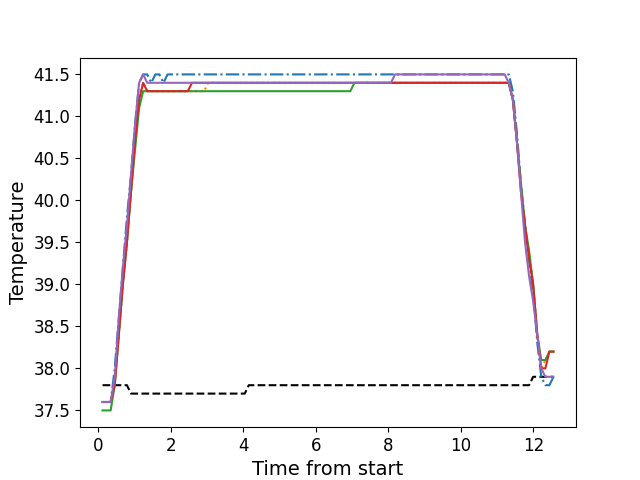

Source data for this figure (header and first rows):
, times, neutral, z1, z2, z3, z4, z5
0, 0.1166, 37.8, 37.6, 37.6, 37.5, 37.6, 37.6
1, 0.2282, 37.8, 37.6, 37.6, 37.5, 37.6, 37.6
2, 0.3409, 37.8, 37.6, 37.6, 37.5, 37.6, 37.6
3, 0.4525, 37.8, 38.0, 37.8, 37.8, 37.8, 37.9
4, 0.5651, 37.8, 38.6, 38.4, 38.4, 38.4, 38.6
5, 0.6767, 37.8, 39.2, 39.0, 39.0, 39.0, 39.2
6, 0.7894, 37.8, 39.8, 39.5, 39.5, 39.5, 39.7
7, 0.901, 37.7, 40.3, 40.1, 40.1, 40.1, 40.3
8, 1.013, 37.7, 40.9, 40.7, 40.6, 40.7, 40.9
9, 1.125, 37.7, 41.4, 41.2, 41.1, 41.2, 41.4
10, 1.237, 37.7, 41.5, 41.4, 41.3, 41.4, 41.5
11, 1.349, 37.7, 41.5, 41.3, 41.3, 41.3, 41.4
12, 1.461, 37.7, 41.4, 41.3, 41.3, 41.3, 41.4
13, 1.574, 37.7, 41.5, 41.3, 41.3, 41.3, 41.4
14, 1.685, 37.7, 41.5, 41.3, 41.3, 41.3, 41.4
15, 1.797, 37.7, 41.4, 41.3, 41.3, 41.3, 41.4
16, 1.909, 37.7, 41.5, 41.3, 41.3, 41.3, 41.4
17, 2.022, 37.7, 41.5, 41.3, 41.3, 41.3, 41.4
18, 2.133, 37.7, 41.5, 41.3, 41.3, 41.3, 41.4
19, 2.246, 37.7, 41.5, 41.3, 41.3, 41.3, 41.4
20, 2.358, 37.7, 41.5, 41.3, 41.3, 41.3, 41.4
21, 2.469, 37.7, 41.5, 41.3, 41.3, 41.3, 41.4
22, 2.582, 37.7, 41.5, 41.3, 41.3, 41.4, 41.4
23, 2.694, 37.7, 41.5, 41.3, 41.3, 41.4, 41.4
24, 2.806, 37.7, 41.5, 41.3, 41.3, 41.4, 41.4
25, 2.918, 37.7, 41.5, 41.3, 41.3, 41.4, 41.4
26, 3.031, 37.7, 41.5, 41.4, 41.3, 41.4, 41.4
27, 3.142, 37.7, 41.5, 41.4, 41.3, 41.4, 41.4
28, 3.254, 37.7, 41.5, 41.4, 41.3, 41.4, 41.4
29, 3.366, 37.7, 41.5, 41.4, 41.3, 41.4, 41.4
30, 3.478, 37.7, 41.5, 41.4, 41.3, 41.4, 41.4
31, 3.591, 37.7, 41.5, 41.4, 41.3, 41.4, 41.4
32, 3.702, 37.7, 41.5, 41.4, 41.3, 41.4, 41.4
33, 3.815, 37.7, 41.5, 41.4, 41.3, 41.4, 41.4
34, 3.927, 37.7, 41.5, 41.4, 41.3, 41.4, 41.4
35, 4.039, 37.7, 41.5, 41.4, 41.3, 41.4, 41.4
36, 4.151, 37.8, 41.5, 41.4, 41.3, 41.4, 41.4
37, 4.262, 37.8, 41.5, 41.4, 41.3, 41.4, 41.4
38, 4.375, 37.8, 41.5, 41.4, 41.3, 41.4, 41.4
39, 4.487, 37.8, 41.5, 41.4, 41.3, 41.4, 41.4
40, 4.599, 37.8, 41.5, 41.4, 41.3, 41.4, 41.4
41, 4.711, 37.8, 41.5, 41.4, 41.3, 41.4, 41.4
42, 4.823, 37.8, 41.5, 41.4, 41.3, 41.4, 41.4
43, 4.935, 37.8, 41.5, 41.4, 41.3, 41.4, 41.4
44, 5.047, 37.8, 41.5, 41.4, 41.3, 41.4, 41.4
45, 5.16, 37.8, 41.5, 41.4, 41.3, 41.4, 41.4
46, 5.271, 37.8, 41.5, 41.4, 41.3, 41.4, 41.4
47, 5.383, 37.8, 41.5, 41.4, 41.3, 41.4, 41.4
48, 5.495, 37.8, 41.5, 41.4, 41.3, 41.4, 41.4
49, 5.607, 37.8, 41.5, 41.4, 41.3, 41.4, 41.4
50, 5.719, 37.8, 41.5, 41.4, 41.3, 41.4, 41.4
51, 5.832, 37.8, 41.5, 41.4, 41.3, 41.4, 41.4
52, 5.943, 37.8, 41.5, 41.4, 41.3, 41.4, 41.4
53, 6.056, 37.8, 41.5, 41.4, 41.3, 41.4, 41.4
54, 6.168, 37.8, 41.5, 41.4, 41.3, 41.4, 41.4
55, 6.28, 37.8, 41.5, 41.4, 41.3, 41.4, 41.4
56, 6.392, 37.8, 41.5, 41.4, 41.3, 41.4, 41.4
57, 6.504, 37.8, 41.5, 41.4, 41.3, 41.4, 41.4
58, 6.616, 37.8, 41.5, 41.4, 41.3, 41.4, 41.4
59, 6.728, 37.8, 41.5, 41.4, 41.3, 41.4, 41.4
... 52 more rows
